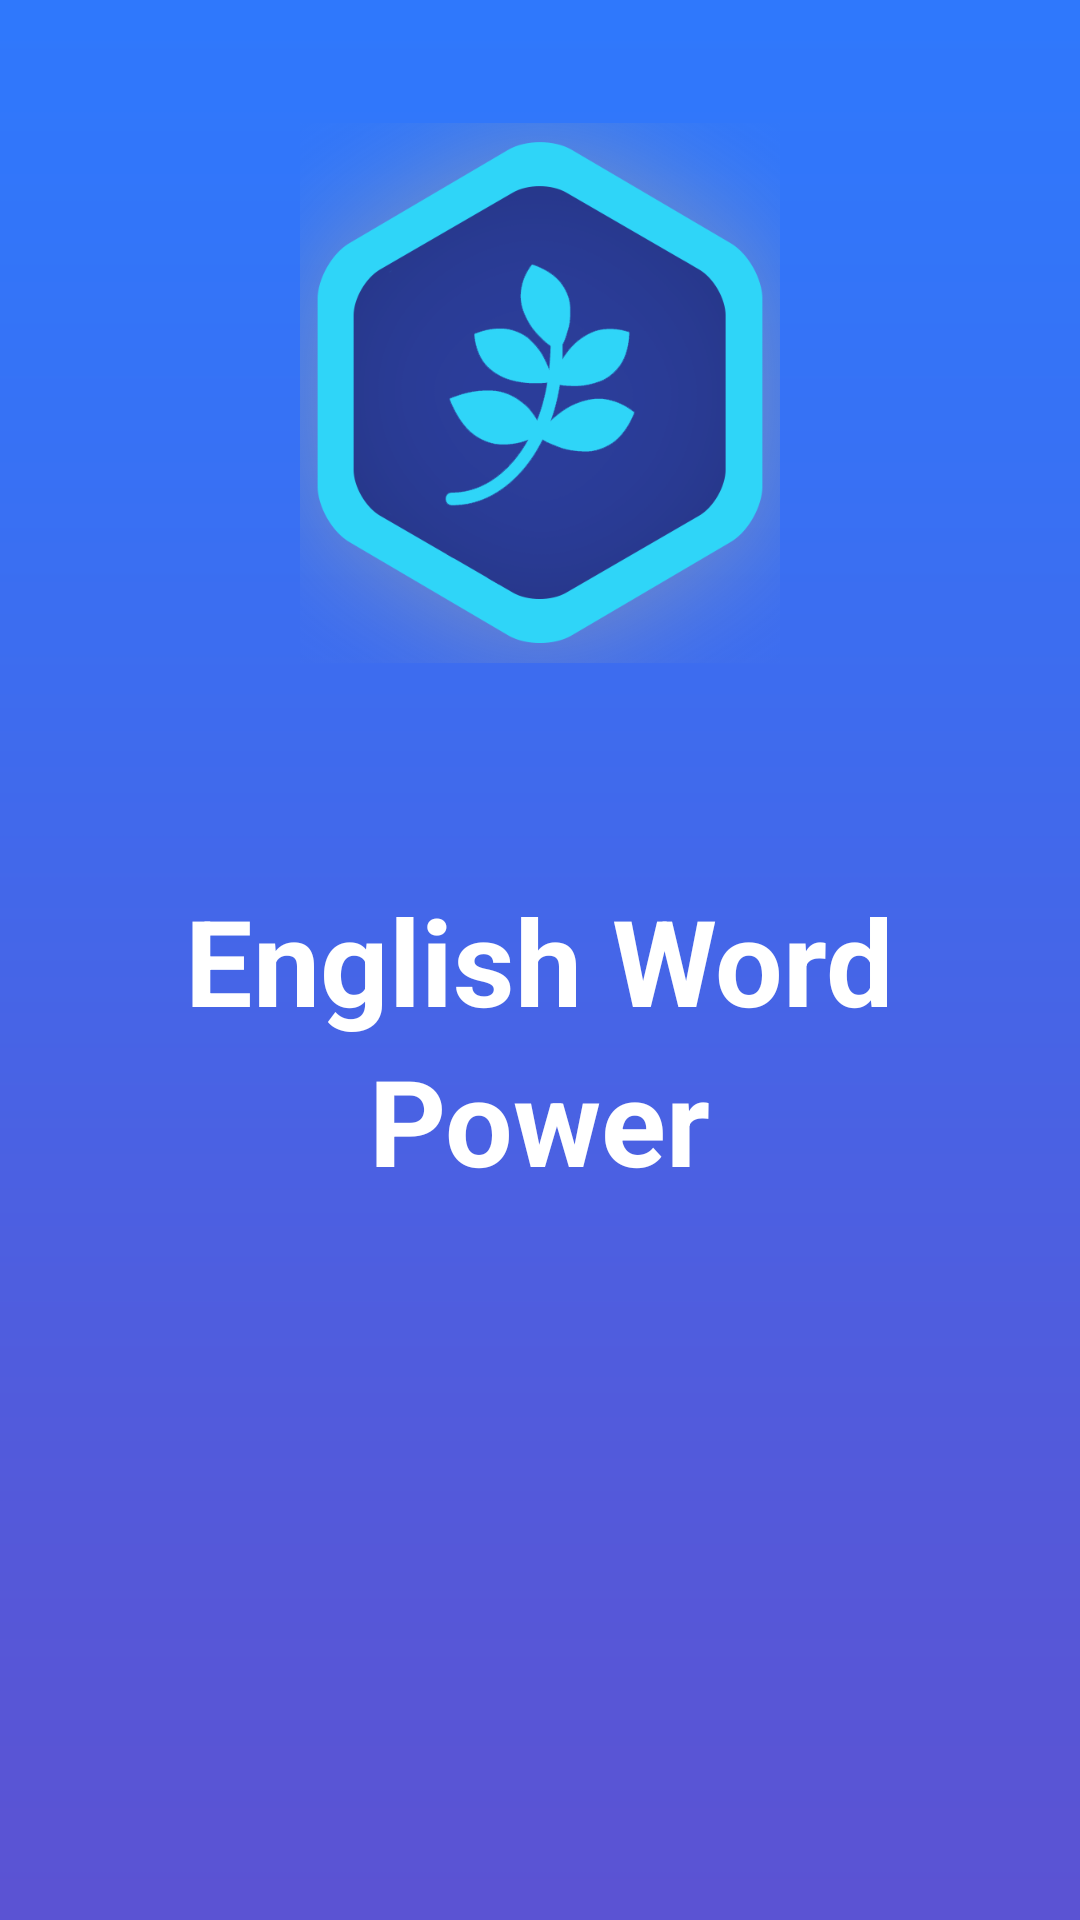

Write the Android layout XML for this screen, with the resource values it uses.
<!-- AndroidManifest.xml: application theme AppTheme -->
<!-- res/layout/activity_first.xml -->
<?xml version="1.0" encoding="utf-8"?>
<RelativeLayout xmlns:android="http://schemas.android.com/apk/res/android"
    xmlns:app="http://schemas.android.com/apk/res-auto"
    xmlns:tools="http://schemas.android.com/tools"
    android:layout_width="match_parent"
    android:layout_height="match_parent"
    android:background="@drawable/background"
    tools:context="com.elifakay.example.FirstActivity">

    <ImageView
        android:id="@+id/imageView2"
        android:layout_width="180dp"
        android:layout_height="180dp"
        android:layout_marginTop="41dp"
        app:srcCompat="@drawable/logomavi"
        android:layout_alignParentTop="true"
        android:layout_centerHorizontal="true" />

    <TextView
        android:id="@+id/textView6"
        android:layout_width="wrap_content"
        android:layout_height="wrap_content"
        android:layout_centerHorizontal="true"
        android:layout_centerVertical="true"
        android:text="English Word"
        android:textAlignment="center"
        android:textColor="@android:color/white"
        android:textSize="40sp"
        android:textStyle="bold" />

    <TextView
        android:id="@+id/textView7"
        android:layout_width="wrap_content"
        android:layout_height="wrap_content"
        android:layout_below="@+id/textView6"
        android:layout_centerHorizontal="true"
        android:text="Power"
        android:textAlignment="center"
        android:textColor="@android:color/white"
        android:textSize="40sp"
        android:textStyle="bold" />


</RelativeLayout>
<!-- resources referenced by this layout -->
<resources>
  <!-- drawable background: png bitmap (drawable, 2087 bytes) -->
  <!-- drawable logomavi: png bitmap (drawable, 68188 bytes) -->
  <style name="AppTheme" parent="Theme.AppCompat.Light.NoActionBar">
          
          <item name="colorPrimary">@color/colorPrimary</item>
          <item name="colorPrimaryDark">@color/colorPrimaryDark</item>
          <item name="colorAccent">@color/colorAccent</item>
      </style>
  <color name="colorPrimary">#3F51B5</color>
  <color name="colorPrimaryDark">#303F9F</color>
  <color name="colorAccent">#FF4081</color>
</resources>
